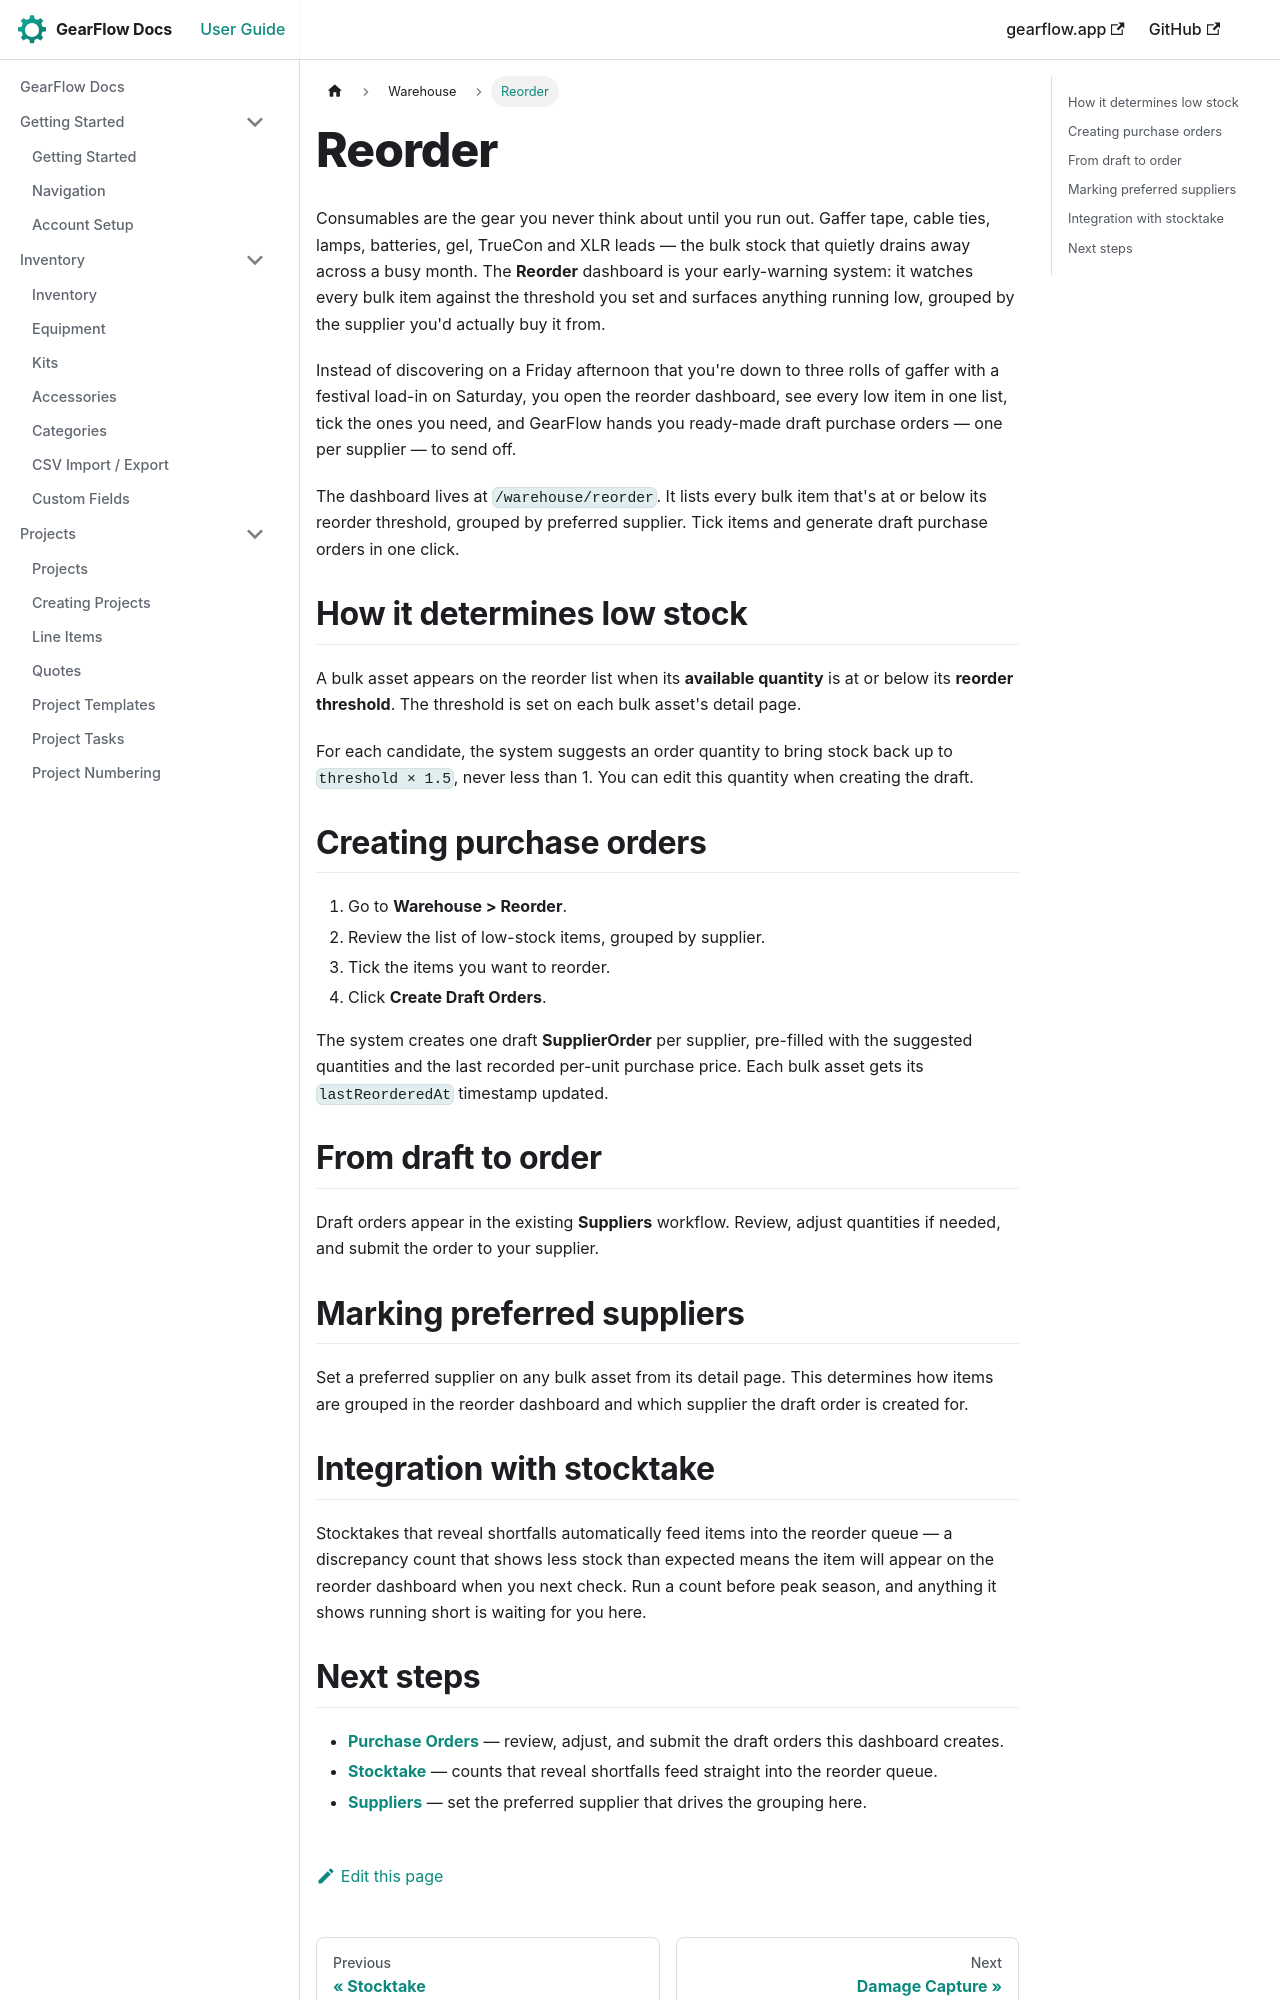

repository: TwoToned/gearflow-docs · page: docs/warehouse/reorder.html · generator: docusaurus

---
sidebar_position: 4
---

# Reorder

Consumables are the gear you never think about until you run out. Gaffer tape, cable ties, lamps, batteries, gel, TrueCon and XLR leads — the bulk stock that quietly drains away across a busy month. The **Reorder** dashboard is your early-warning system: it watches every bulk item against the threshold you set and surfaces anything running low, grouped by the supplier you'd actually buy it from.

Instead of discovering on a Friday afternoon that you're down to three rolls of gaffer with a festival load-in on Saturday, you open the reorder dashboard, see every low item in one list, tick the ones you need, and GearFlow hands you ready-made draft purchase orders — one per supplier — to send off.

The dashboard lives at `/warehouse/reorder`. It lists every bulk item that's at or below its reorder threshold, grouped by preferred supplier. Tick items and generate draft purchase orders in one click.

## How it determines low stock

A bulk asset appears on the reorder list when its **available quantity** is at or below its **reorder threshold**. The threshold is set on each bulk asset's detail page.

For each candidate, the system suggests an order quantity to bring stock back up to `threshold × 1.5`, never less than 1. You can edit this quantity when creating the draft.

## Creating purchase orders

1. Go to **Warehouse > Reorder**.
2. Review the list of low-stock items, grouped by supplier.
3. Tick the items you want to reorder.
4. Click **Create Draft Orders**.

The system creates one draft **SupplierOrder** per supplier, pre-filled with the suggested quantities and the last recorded per-unit purchase price. Each bulk asset gets its `lastReorderedAt` timestamp updated.

## From draft to order

Draft orders appear in the existing **Suppliers** workflow. Review, adjust quantities if needed, and submit the order to your supplier.

## Marking preferred suppliers

Set a preferred supplier on any bulk asset from its detail page. This determines how items are grouped in the reorder dashboard and which supplier the draft order is created for.
